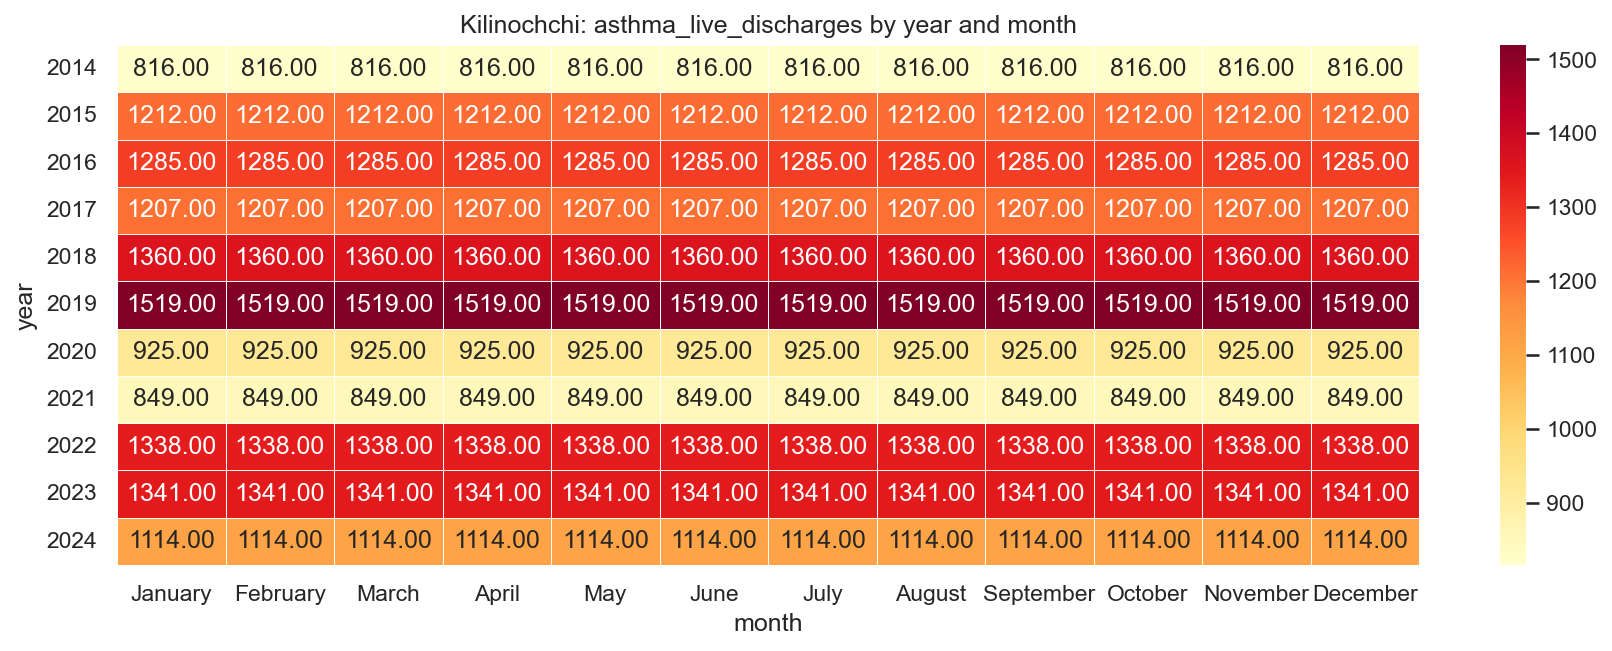

Source data for this figure (header and first rows):
year, January, February, March, April, May, June, July, August, September, October, November, December
2014, 816.0, 816.0, 816.0, 816.0, 816.0, 816.0, 816.0, 816.0, 816.0, 816.0, 816.0, 816.0
2015, 1212, 1212, 1212, 1212, 1212, 1212, 1212, 1212, 1212, 1212, 1212, 1212
2016, 1285, 1285, 1285, 1285, 1285, 1285, 1285, 1285, 1285, 1285, 1285, 1285
2017, 1207, 1207, 1207, 1207, 1207, 1207, 1207, 1207, 1207, 1207, 1207, 1207
2018, 1360, 1360, 1360, 1360, 1360, 1360, 1360, 1360, 1360, 1360, 1360, 1360
2019, 1519, 1519, 1519, 1519, 1519, 1519, 1519, 1519, 1519, 1519, 1519, 1519
2020, 925.0, 925.0, 925.0, 925.0, 925.0, 925.0, 925.0, 925.0, 925.0, 925.0, 925.0, 925.0
2021, 849.0, 849.0, 849.0, 849.0, 849.0, 849.0, 849.0, 849.0, 849.0, 849.0, 849.0, 849.0
2022, 1338, 1338, 1338, 1338, 1338, 1338, 1338, 1338, 1338, 1338, 1338, 1338
2023, 1341, 1341, 1341, 1341, 1341, 1341, 1341, 1341, 1341, 1341, 1341, 1341
2024, 1114, 1114, 1114, 1114, 1114, 1114, 1114, 1114, 1114, 1114, 1114, 1114
